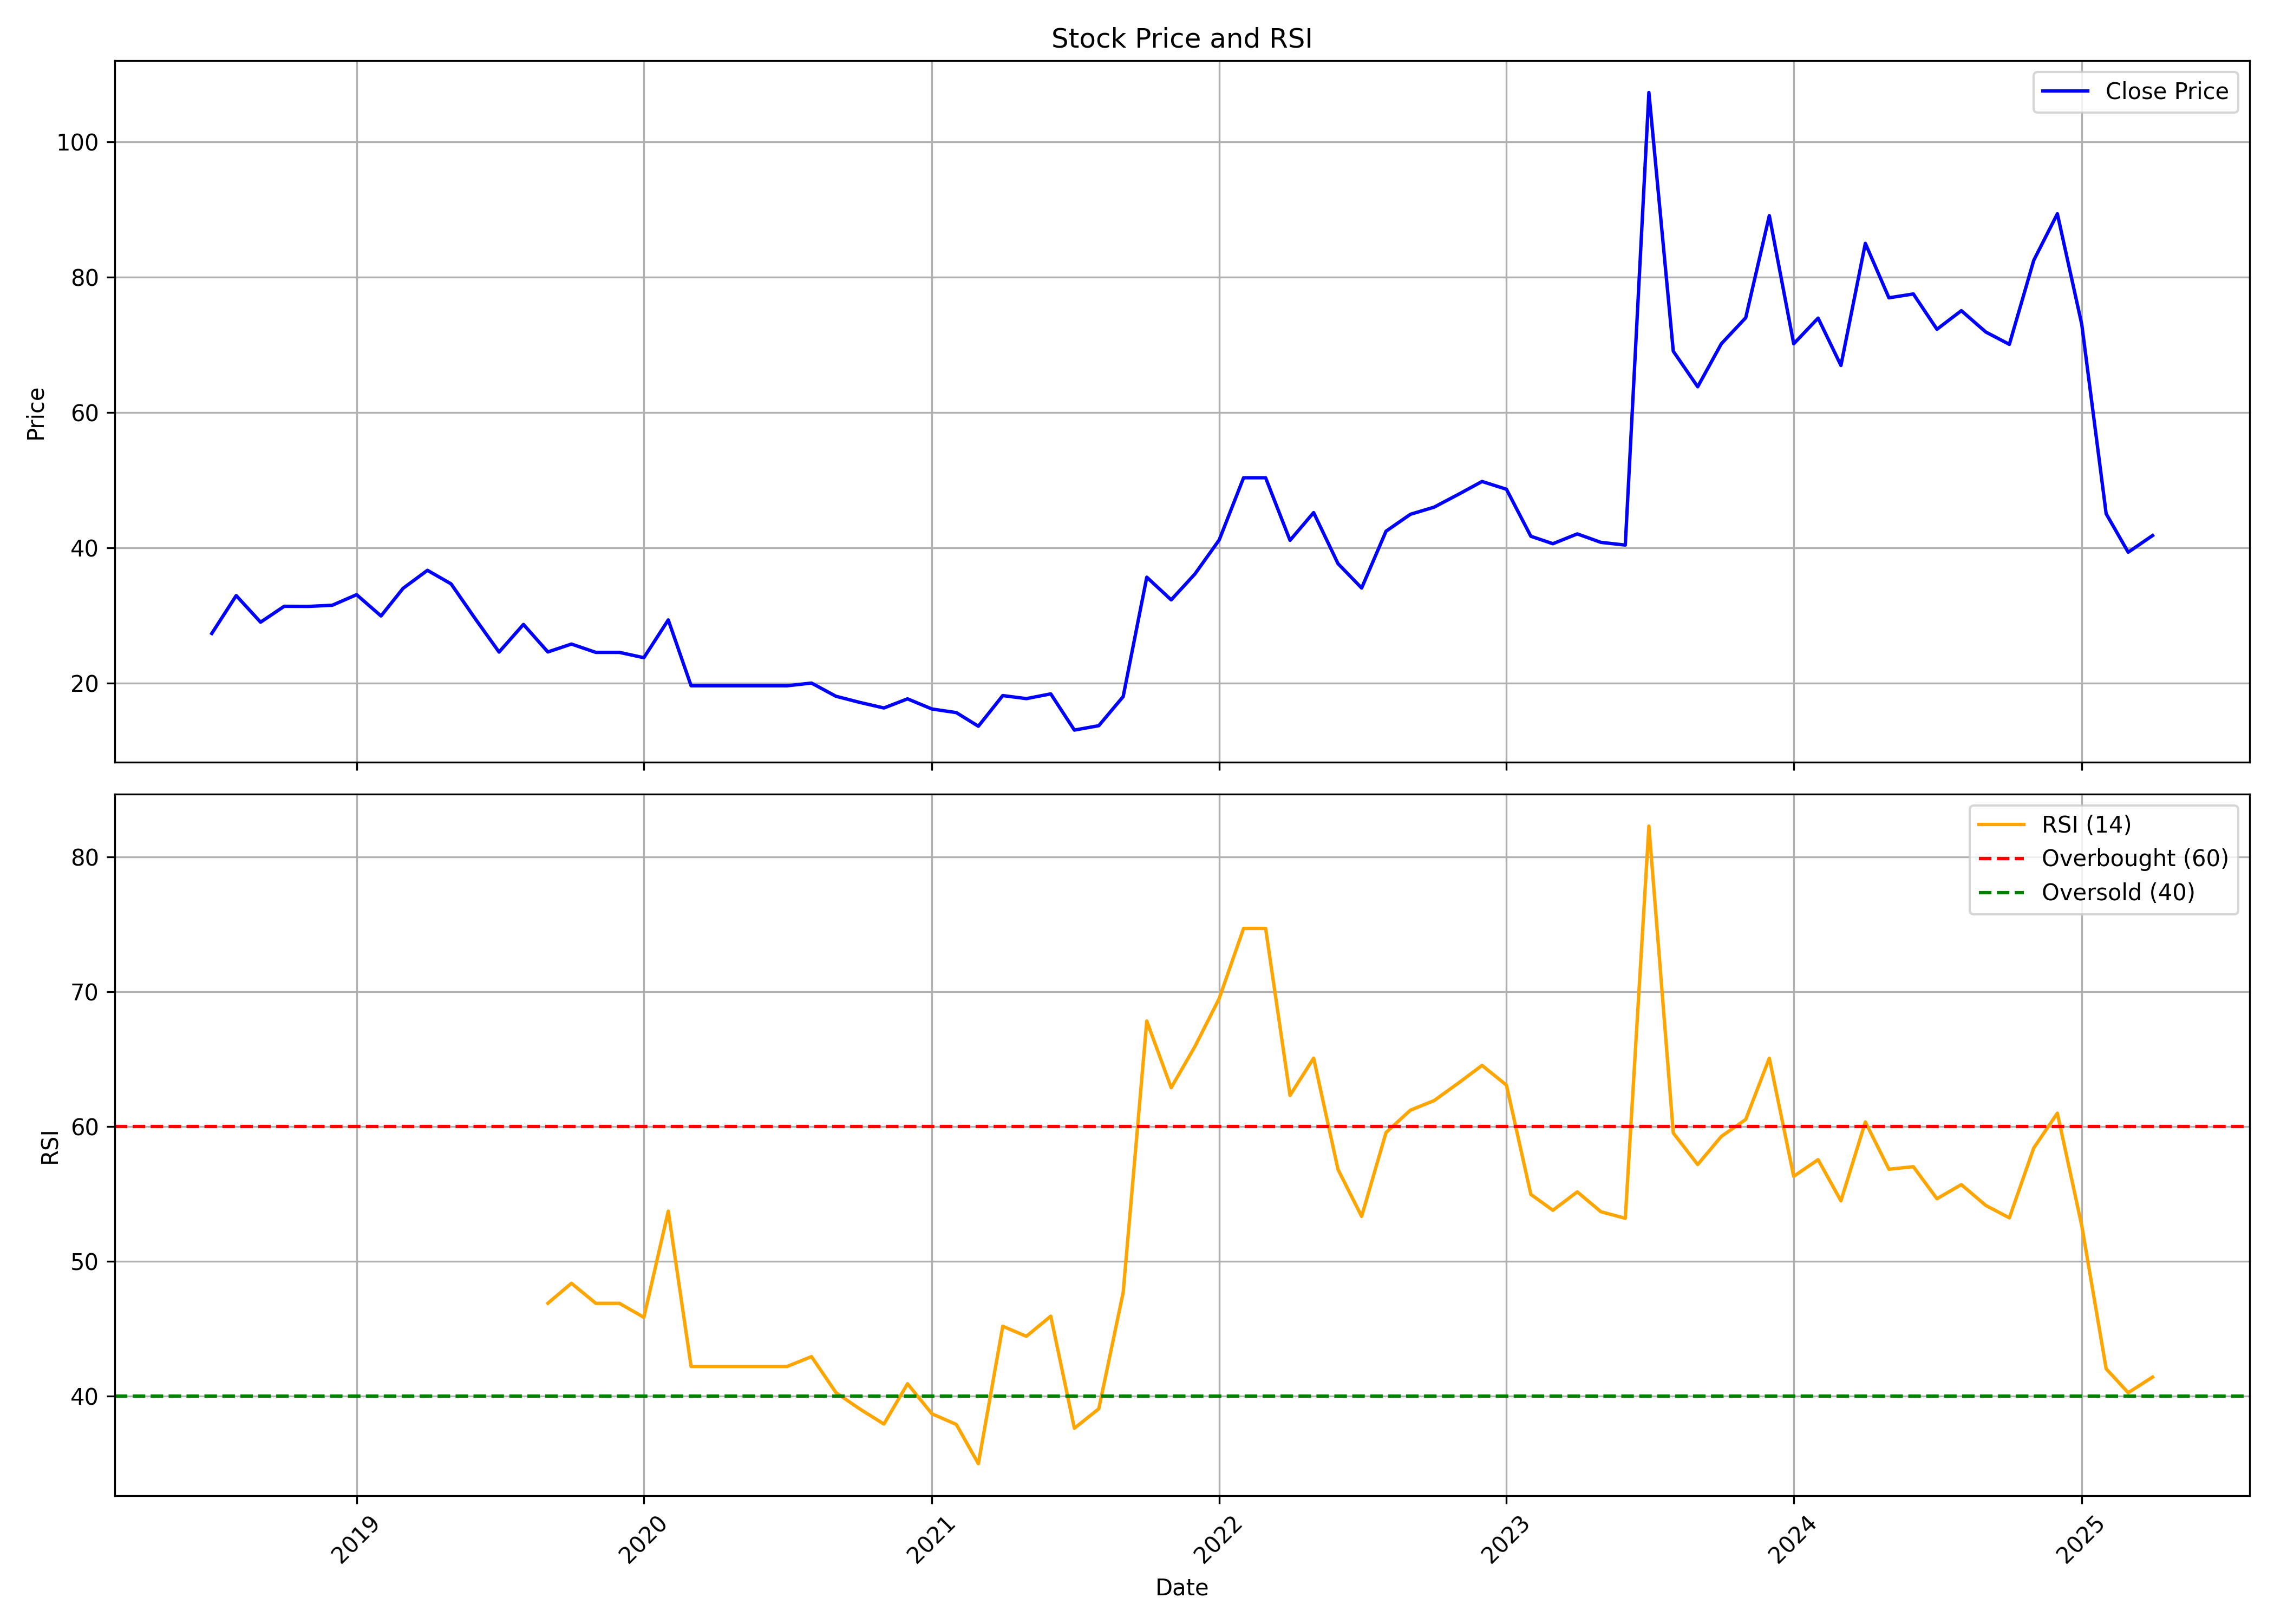

Values plotted in this chart, from the file beside it:
, Unnamed: 0, date, symbol, open, high, low, close, volume, rsi
0, 0, 2018-07-01, WEWIN, 24.25, 27.33, 23.33, 27.33, 117000, 
1, 1, 2018-08-01, WEWIN, 28.0, 35.17, 28.0, 32.93, 315000, 
2, 2, 2018-09-01, WEWIN, 32.93, 32.93, 27.78, 29.0, 72000, 
3, 3, 2018-10-01, WEWIN, 27.55, 33.0, 24.9, 31.35, 216000, 
4, 4, 2018-11-01, WEWIN, 31.35, 31.97, 31.33, 31.33, 36000, 
5, 5, 2018-12-01, WEWIN, 31.33, 31.5, 29.8, 31.5, 45000, 
6, 6, 2019-01-01, WEWIN, 31.5, 33.07, 31.5, 33.07, 18000, 
7, 7, 2019-02-01, WEWIN, 33.07, 33.07, 29.92, 29.92, 9000, 
8, 8, 2019-03-01, WEWIN, 30.67, 34.0, 30.67, 34.0, 63000, 
9, 9, 2019-04-01, WEWIN, 34.0, 36.67, 34.0, 36.67, 54000, 
10, 10, 2019-05-01, WEWIN, 36.67, 37.0, 34.67, 34.67, 21000, 
11, 11, 2019-06-01, WEWIN, 34.0, 34.0, 29.47, 29.47, 48000, 
12, 12, 2019-07-01, WEWIN, 29.0, 29.08, 23.43, 24.58, 45000, 
13, 13, 2019-08-01, WEWIN, 25.0, 30.0, 25.0, 28.67, 60000, 
14, 14, 2019-09-01, WEWIN, 28.67, 28.67, 24.6, 24.6, 9000, 46.88
15, 15, 2019-10-01, WEWIN, 23.38, 25.77, 23.38, 25.77, 24000, 48.36
16, 16, 2019-11-01, WEWIN, 25.77, 25.77, 24.53, 24.53, 3000, 46.87
17, 17, 2019-12-01, WEWIN, 24.53, 24.53, 24.53, 24.53, 0, 46.87
18, 18, 2020-01-01, WEWIN, 24.53, 24.53, 23.75, 23.75, 3000, 45.83
19, 19, 2020-02-01, WEWIN, 23.75, 29.33, 23.33, 29.33, 60000, 53.71
20, 20, 2020-03-01, WEWIN, 29.33, 29.33, 18.67, 19.6, 51000, 42.19
21, 21, 2020-04-01, WEWIN, 19.6, 19.6, 19.6, 19.6, 0, 42.19
22, 22, 2020-05-01, WEWIN, 19.6, 19.6, 19.6, 19.6, 0, 42.19
23, 23, 2020-06-01, WEWIN, 19.6, 19.6, 19.6, 19.6, 0, 42.19
24, 24, 2020-07-01, WEWIN, 19.6, 19.6, 19.6, 19.6, 0, 42.19
25, 25, 2020-08-01, WEWIN, 19.6, 20.0, 19.6, 20.0, 129000, 42.92
26, 26, 2020-09-01, WEWIN, 20.0, 20.0, 18.05, 18.05, 9000, 40.25
27, 27, 2020-10-01, WEWIN, 18.05, 18.05, 17.15, 17.15, 3000, 39.05
28, 28, 2020-11-01, WEWIN, 17.15, 17.15, 16.17, 16.32, 12000, 37.92
29, 29, 2020-12-01, WEWIN, 17.12, 18.38, 17.12, 17.67, 21000, 40.9
30, 30, 2021-01-01, WEWIN, 17.67, 17.67, 16.17, 16.17, 12000, 38.68
31, 31, 2021-02-01, WEWIN, 16.17, 16.17, 11.72, 15.63, 105000, 37.89
32, 32, 2021-03-01, WEWIN, 15.63, 15.63, 12.37, 13.62, 72000, 34.98
33, 33, 2021-04-01, WEWIN, 14.25, 18.15, 13.55, 18.15, 33000, 45.17
34, 34, 2021-05-01, WEWIN, 18.15, 18.15, 16.9, 17.7, 18000, 44.43
35, 35, 2021-06-01, WEWIN, 17.7, 19.5, 15.3, 18.4, 69000, 45.92
36, 36, 2021-07-01, WEWIN, 17.5, 17.5, 13.05, 13.05, 30000, 37.6
37, 37, 2021-08-01, WEWIN, 13.7, 14.35, 13.05, 13.7, 27000, 39.05
38, 38, 2021-09-01, WEWIN, 13.7, 18.0, 13.7, 18.0, 702000, 47.68
39, 39, 2021-10-01, WEWIN, 18.9, 35.65, 18.9, 35.65, 492000, 67.82
40, 40, 2021-11-01, WEWIN, 37.4, 37.4, 32.3, 32.3, 150000, 62.87
41, 41, 2021-12-01, WEWIN, 32.3, 40.25, 29.0, 36.1, 261000, 65.91
42, 42, 2022-01-01, WEWIN, 37.75, 41.45, 35.6, 41.15, 225000, 69.48
43, 43, 2022-02-01, WEWIN, 43.0, 57.55, 41.0, 50.35, 216000, 74.69
44, 44, 2022-03-01, WEWIN, 50.35, 50.35, 50.35, 50.35, 3000, 74.69
45, 45, 2022-04-01, WEWIN, 47.85, 47.85, 41.1, 41.1, 33000, 62.3
46, 46, 2022-05-01, WEWIN, 41.1, 51.85, 40.85, 45.2, 123000, 65.06
47, 47, 2022-06-01, WEWIN, 46.0, 49.75, 34.5, 37.65, 210266, 56.8
48, 48, 2022-07-01, WEWIN, 38.0, 39.45, 32.2, 34.05, 164809, 53.32
49, 49, 2022-08-01, WEWIN, 34.5, 45.95, 33.1, 42.45, 267892, 59.54
50, 50, 2022-09-01, WEWIN, 43.65, 60.9, 41.05, 44.95, 302653, 61.2
51, 51, 2022-10-01, WEWIN, 45.0, 49.6, 43.0, 46.0, 47278, 61.91
52, 52, 2022-11-01, WEWIN, 46.1, 50.0, 42.5, 47.9, 36167, 63.21
53, 53, 2022-12-01, WEWIN, 45.6, 53.35, 39.2, 49.8, 140052, 64.52
54, 54, 2023-01-01, WEWIN, 52.25, 57.55, 44.0, 48.65, 312336, 63.06
55, 55, 2023-02-01, WEWIN, 49.9, 50.0, 40.0, 41.7, 178752, 54.95
56, 56, 2023-03-01, WEWIN, 41.95, 42.0, 36.3, 40.6, 63562, 53.78
57, 57, 2023-04-01, WEWIN, 40.6, 46.75, 37.95, 42.05, 323182, 55.14
58, 58, 2023-05-01, WEWIN, 42.05, 49.4, 38.85, 40.8, 795771, 53.67
59, 59, 2023-06-01, WEWIN, 40.8, 42.7, 37.0, 40.4, 446577, 53.18
... 22 more rows
